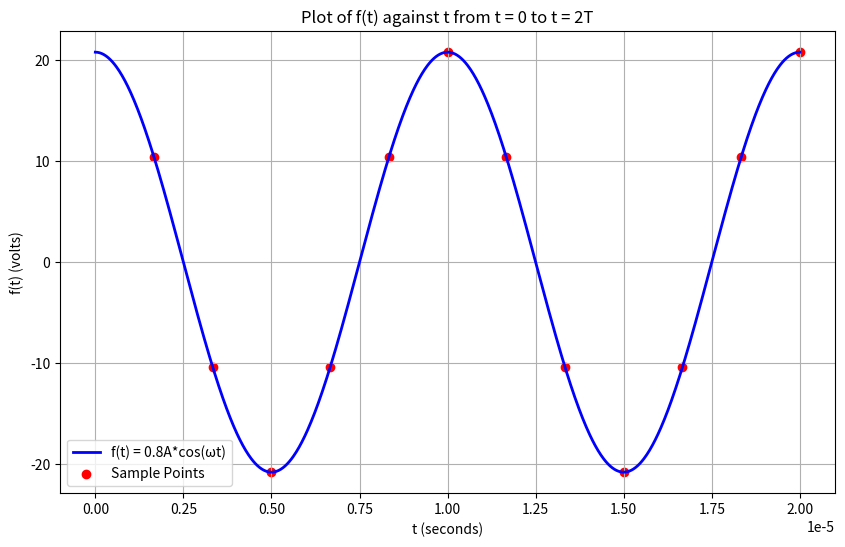

The matplotlib source for this figure:
import numpy as np
import matplotlib.pyplot as plt

# Constants
T = 10e-6  # 10 microseconds
A = 26  # Last two digits of matriculation number
ω = 2 * np.pi / T

# Define time points
time_points = np.array([T/6, T/3, T/2, 2 * T/3, 5 * T/6, T, 7 * T/6, 4 * T/3, 3 * T/2, 5 * T/3, 11 * T/6, 2 * T])
t = np.linspace(0, 2 * T, 1000)

# Signal f(t)
f_t = 0.8 * A * np.cos(ω * t)

# Create the plot
plt.figure(figsize=(10, 6))
plt.plot(t, f_t, label='f(t) = 0.8A*cos(ωt)', color='b', linestyle='-', linewidth=2)
plt.scatter(time_points, 0.8 * A * np.cos(ω * time_points), color='r', label='Sample Points')

plt.xlabel('t (seconds)')
plt.ylabel('f(t) (volts)')
plt.title('Plot of f(t) against t from t = 0 to t = 2T')
plt.legend()
plt.grid(True)
plt.show()
